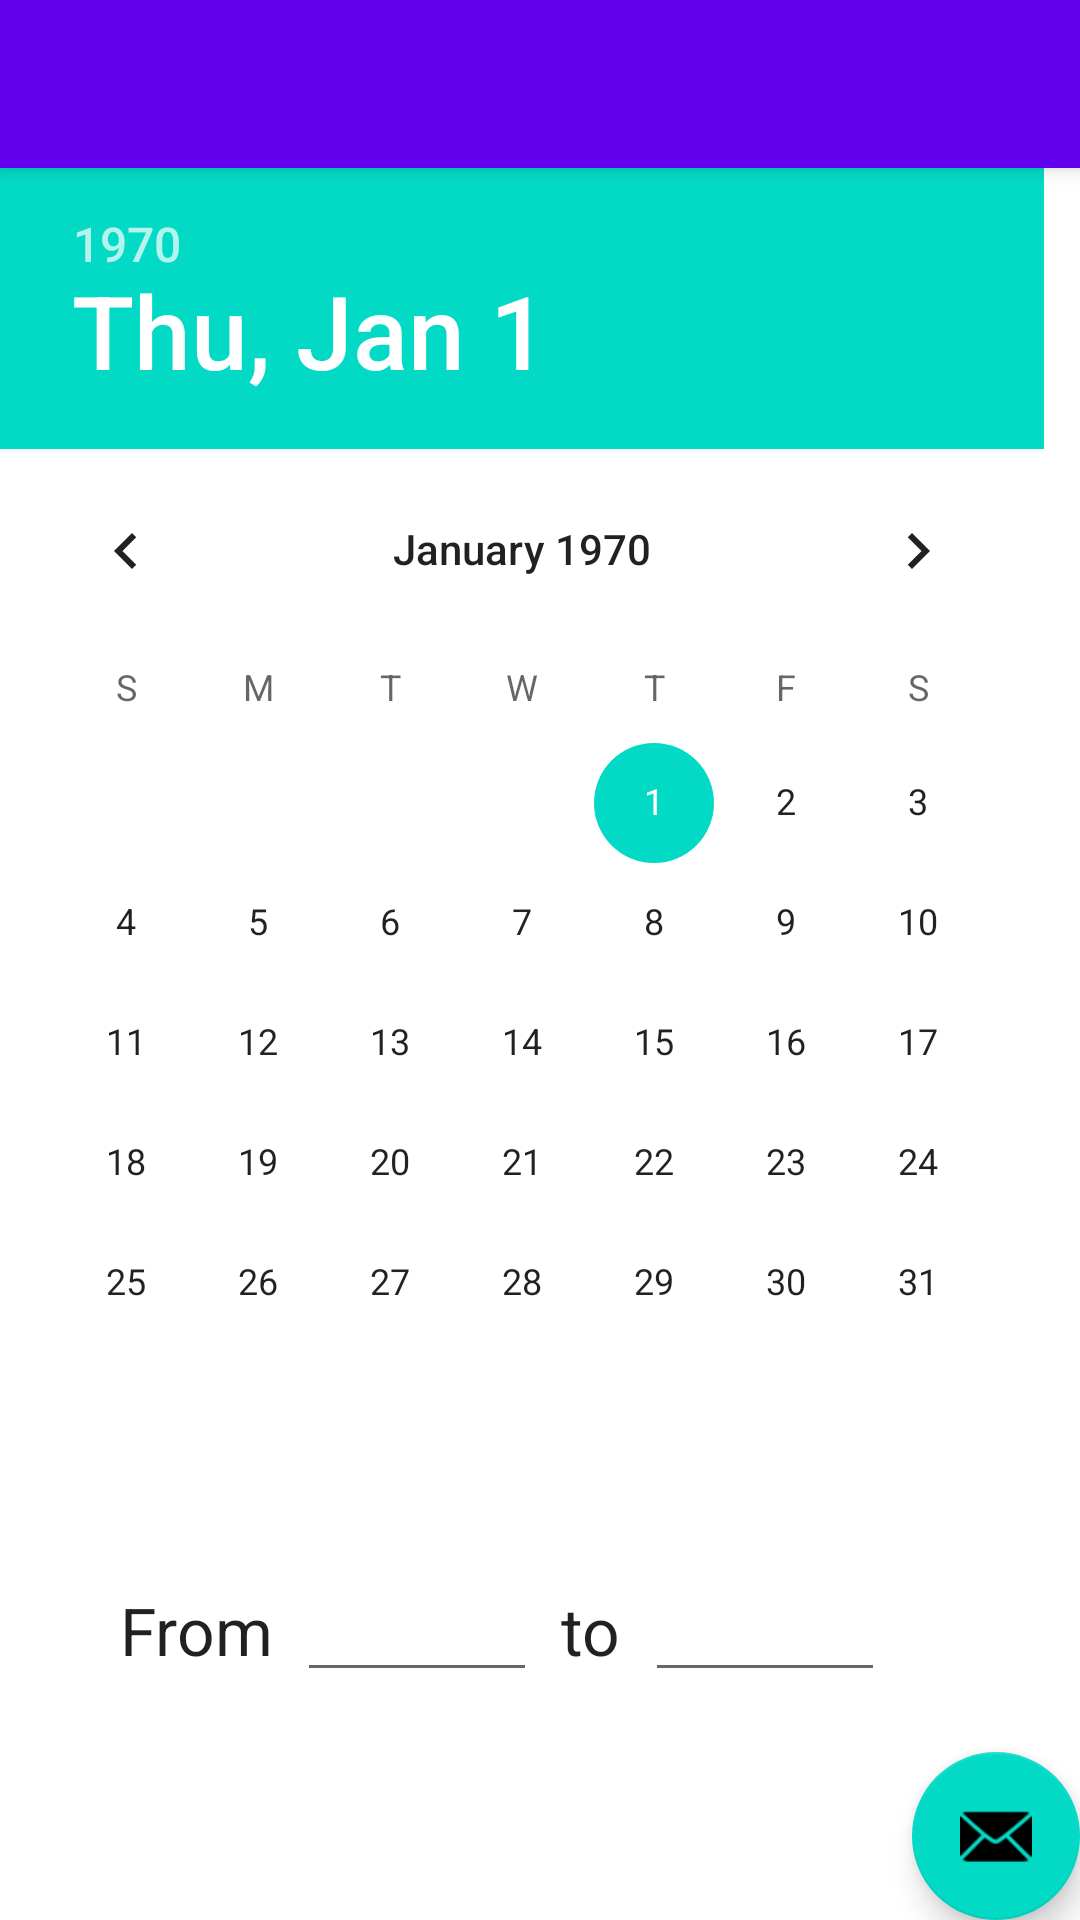

Here is an Android app screen rendered from its layout file. Give the layout XML and the strings, colors and styles it references.
<!-- AndroidManifest.xml: activity theme Theme.BibliotecaUPB.NoActionBar -->
<!-- res/layout/activity_main.xml -->
<?xml version="1.0" encoding="utf-8"?>
<androidx.coordinatorlayout.widget.CoordinatorLayout xmlns:android="http://schemas.android.com/apk/res/android"
    xmlns:app="http://schemas.android.com/apk/res-auto"
    xmlns:tools="http://schemas.android.com/tools"
    android:layout_width="match_parent"
    android:layout_height="match_parent"
    tools:context=".MainActivity">

    <ScrollView
        android:layout_width="match_parent"
        android:layout_height="match_parent" >

        <androidx.constraintlayout.widget.ConstraintLayout
            android:id="@+id/constraintLayout"
            android:layout_width="match_parent"
            android:layout_height="wrap_content">

            <DatePicker
                android:id="@+id/date_pickker"
                android:layout_width="0dp"
                android:layout_height="wrap_content"
                android:layout_marginTop="56dp"
                android:datePickerMode="calendar"
                app:layout_constraintEnd_toEndOf="parent"
                app:layout_constraintHorizontal_bias="0.0"
                app:layout_constraintStart_toStartOf="parent"
                app:layout_constraintTop_toTopOf="parent" />

            <TextView
                android:id="@+id/textView4"
                android:layout_width="wrap_content"
                android:layout_height="wrap_content"
                android:layout_marginStart="40dp"
                android:layout_marginTop="41dp"
                android:text="From"
                android:textAppearance="@style/TextAppearance.AppCompat.Large"
                app:layout_constraintStart_toStartOf="parent"
                app:layout_constraintTop_toBottomOf="@+id/date_pickker" />

            <EditText
                android:id="@+id/hour_from"
                android:layout_width="80dp"
                android:layout_height="wrap_content"
                android:layout_marginStart="8dp"
                android:ems="10"
                android:inputType="textPersonName"
                app:layout_constraintBottom_toBottomOf="@+id/textView4"
                app:layout_constraintStart_toEndOf="@+id/textView4"
                app:layout_constraintTop_toTopOf="@+id/textView4" />

            <TextView
                android:id="@+id/textView6"
                android:layout_width="wrap_content"
                android:layout_height="wrap_content"
                android:layout_marginStart="8dp"
                android:text="to"
                android:textAppearance="@style/TextAppearance.AppCompat.Large"
                app:layout_constraintBottom_toBottomOf="@+id/hour_from"
                app:layout_constraintStart_toEndOf="@+id/hour_from"
                app:layout_constraintTop_toTopOf="@+id/hour_from" />

            <EditText
                android:id="@+id/hour_to"
                android:layout_width="80dp"
                android:layout_height="wrap_content"
                android:layout_marginStart="8dp"
                android:ems="10"
                android:inputType="textPersonName"
                app:layout_constraintBottom_toBottomOf="@+id/hour_from"
                app:layout_constraintStart_toEndOf="@+id/textView6"
                app:layout_constraintTop_toTopOf="@+id/hour_from" />

        </androidx.constraintlayout.widget.ConstraintLayout>
    </ScrollView>

    <com.google.android.material.appbar.AppBarLayout
        android:layout_width="match_parent"
        android:layout_height="wrap_content"
        android:theme="@style/Theme.BibliotecaUPB.AppBarOverlay">

        <androidx.appcompat.widget.Toolbar
            android:id="@+id/toolbar"
            android:layout_width="match_parent"
            android:layout_height="?attr/actionBarSize"
            android:background="?attr/colorPrimary"
            app:popupTheme="@style/Theme.BibliotecaUPB.PopupOverlay" />

    </com.google.android.material.appbar.AppBarLayout>

    <com.google.android.material.floatingactionbutton.FloatingActionButton
        android:id="@+id/fab"
        android:layout_width="wrap_content"
        android:layout_height="wrap_content"
        android:layout_gravity="bottom|end"
        android:layout_margin="@dimen/fab_margin"
        app:srcCompat="@android:drawable/ic_dialog_email" />

</androidx.coordinatorlayout.widget.CoordinatorLayout>
<!-- resources referenced by this layout -->
<resources>
  <style name="Theme.BibliotecaUPB.AppBarOverlay" parent="ThemeOverlay.AppCompat.Dark.ActionBar" />
  <style name="Theme.BibliotecaUPB.PopupOverlay" parent="ThemeOverlay.AppCompat.Light" />
  <style name="Theme.BibliotecaUPB.NoActionBar">
          <item name="windowActionBar">false</item>
          <item name="windowNoTitle">true</item>
      </style>
</resources>
